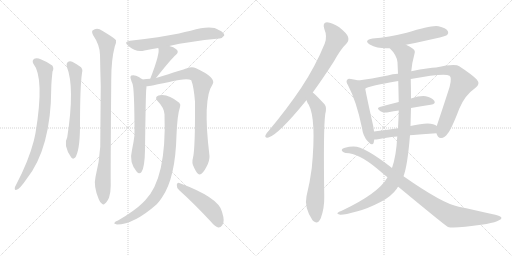
t = 0.00 s
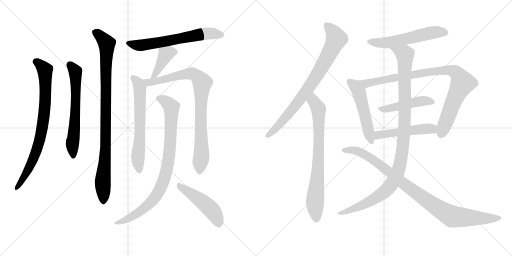
t = 2.99 s
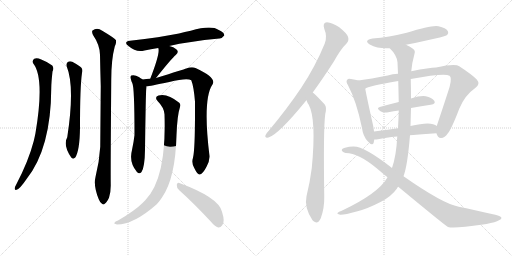
t = 5.97 s
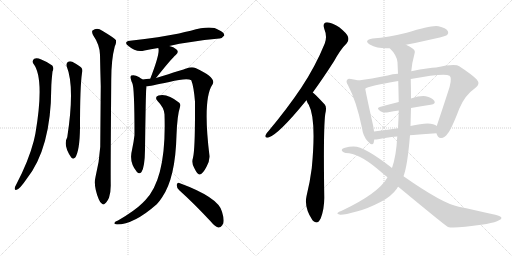
t = 8.96 s
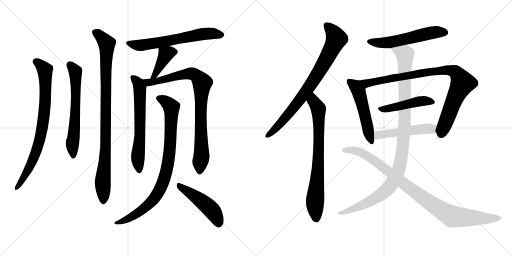
t = 11.95 s
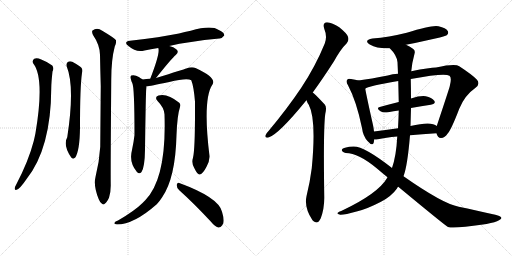
t = 14.93 s

The animated SVG that drew these frames (rendered in a browser with its animation timeline set to each time). Animation: 18 CSS @keyframes rules; one cycle of 14.93 s.

<svg version="1.1" viewBox="0 0 2048 1024" xmlns="http://www.w3.org/2000/svg">
  <g stroke="lightgray" stroke-dasharray="1,1" stroke-width="1" transform="scale(4, 4)">
    <line x1="0" y1="0" x2="256" y2="256"></line>
    <line x1="256" y1="0" x2="0" y2="256"></line>
    <line x1="128" y1="0" x2="128" y2="256"></line>
    <line x1="0" y1="128" x2="256" y2="128"></line>
    <line x1="256" y1="0" x2="512" y2="256"></line>
    <line x1="512" y1="0" x2="256" y2="256"></line>
    <line x1="384" y1="0" x2="384" y2="256"></line>
    <line x1="256" y1="128" x2="512" y2="128"></line>
  </g>
<g transform="scale(1, -1) translate(0, -850)">
   <style type="text/css">
    @keyframes keyframes0 {
      from {
       stroke: black;
       stroke-dashoffset: 800;
       stroke-width: 128;
       }
       72% {
       animation-timing-function: step-end;
       stroke: black;
       stroke-dashoffset: 0;
       stroke-width: 128;
       }
       to {
       stroke: black;
       stroke-width: 1024;
       }
       }
       #make-me-a-hanzi-animation-0 {
         animation: keyframes0 0.901042s both;
         animation-delay: 0.000000s;
         animation-timing-function: linear;
       }
    @keyframes keyframes1 {
      from {
       stroke: black;
       stroke-dashoffset: 631;
       stroke-width: 128;
       }
       67% {
       animation-timing-function: step-end;
       stroke: black;
       stroke-dashoffset: 0;
       stroke-width: 128;
       }
       to {
       stroke: black;
       stroke-width: 1024;
       }
       }
       #make-me-a-hanzi-animation-1 {
         animation: keyframes1 0.763509s both;
         animation-delay: 0.901042s;
         animation-timing-function: linear;
       }
    @keyframes keyframes2 {
      from {
       stroke: black;
       stroke-dashoffset: 949;
       stroke-width: 128;
       }
       76% {
       animation-timing-function: step-end;
       stroke: black;
       stroke-dashoffset: 0;
       stroke-width: 128;
       }
       to {
       stroke: black;
       stroke-width: 1024;
       }
       }
       #make-me-a-hanzi-animation-2 {
         animation: keyframes2 1.022298s both;
         animation-delay: 1.664551s;
         animation-timing-function: linear;
       }
    @keyframes keyframes3 {
      from {
       stroke: black;
       stroke-dashoffset: 632;
       stroke-width: 128;
       }
       67% {
       animation-timing-function: step-end;
       stroke: black;
       stroke-dashoffset: 0;
       stroke-width: 128;
       }
       to {
       stroke: black;
       stroke-width: 1024;
       }
       }
       #make-me-a-hanzi-animation-3 {
         animation: keyframes3 0.764323s both;
         animation-delay: 2.686849s;
         animation-timing-function: linear;
       }
    @keyframes keyframes4 {
      from {
       stroke: black;
       stroke-dashoffset: 391;
       stroke-width: 128;
       }
       56% {
       animation-timing-function: step-end;
       stroke: black;
       stroke-dashoffset: 0;
       stroke-width: 128;
       }
       to {
       stroke: black;
       stroke-width: 1024;
       }
       }
       #make-me-a-hanzi-animation-4 {
         animation: keyframes4 0.568197s both;
         animation-delay: 3.451172s;
         animation-timing-function: linear;
       }
    @keyframes keyframes5 {
      from {
       stroke: black;
       stroke-dashoffset: 639;
       stroke-width: 128;
       }
       68% {
       animation-timing-function: step-end;
       stroke: black;
       stroke-dashoffset: 0;
       stroke-width: 128;
       }
       to {
       stroke: black;
       stroke-width: 1024;
       }
       }
       #make-me-a-hanzi-animation-5 {
         animation: keyframes5 0.770020s both;
         animation-delay: 4.019368s;
         animation-timing-function: linear;
       }
    @keyframes keyframes6 {
      from {
       stroke: black;
       stroke-dashoffset: 865;
       stroke-width: 128;
       }
       74% {
       animation-timing-function: step-end;
       stroke: black;
       stroke-dashoffset: 0;
       stroke-width: 128;
       }
       to {
       stroke: black;
       stroke-width: 1024;
       }
       }
       #make-me-a-hanzi-animation-6 {
         animation: keyframes6 0.953939s both;
         animation-delay: 4.789388s;
         animation-timing-function: linear;
       }
    @keyframes keyframes7 {
      from {
       stroke: black;
       stroke-dashoffset: 879;
       stroke-width: 128;
       }
       74% {
       animation-timing-function: step-end;
       stroke: black;
       stroke-dashoffset: 0;
       stroke-width: 128;
       }
       to {
       stroke: black;
       stroke-width: 1024;
       }
       }
       #make-me-a-hanzi-animation-7 {
         animation: keyframes7 0.965332s both;
         animation-delay: 5.743327s;
         animation-timing-function: linear;
       }
    @keyframes keyframes8 {
      from {
       stroke: black;
       stroke-dashoffset: 479;
       stroke-width: 128;
       }
       61% {
       animation-timing-function: step-end;
       stroke: black;
       stroke-dashoffset: 0;
       stroke-width: 128;
       }
       to {
       stroke: black;
       stroke-width: 1024;
       }
       }
       #make-me-a-hanzi-animation-8 {
         animation: keyframes8 0.639811s both;
         animation-delay: 6.708659s;
         animation-timing-function: linear;
       }
    @keyframes keyframes9 {
      from {
       stroke: black;
       stroke-dashoffset: 794;
       stroke-width: 128;
       }
       72% {
       animation-timing-function: step-end;
       stroke: black;
       stroke-dashoffset: 0;
       stroke-width: 128;
       }
       to {
       stroke: black;
       stroke-width: 1024;
       }
       }
       #make-me-a-hanzi-animation-9 {
         animation: keyframes9 0.896159s both;
         animation-delay: 7.348470s;
         animation-timing-function: linear;
       }
    @keyframes keyframes10 {
      from {
       stroke: black;
       stroke-dashoffset: 758;
       stroke-width: 128;
       }
       71% {
       animation-timing-function: step-end;
       stroke: black;
       stroke-dashoffset: 0;
       stroke-width: 128;
       }
       to {
       stroke: black;
       stroke-width: 1024;
       }
       }
       #make-me-a-hanzi-animation-10 {
         animation: keyframes10 0.866862s both;
         animation-delay: 8.244629s;
         animation-timing-function: linear;
       }
    @keyframes keyframes11 {
      from {
       stroke: black;
       stroke-dashoffset: 559;
       stroke-width: 128;
       }
       65% {
       animation-timing-function: step-end;
       stroke: black;
       stroke-dashoffset: 0;
       stroke-width: 128;
       }
       to {
       stroke: black;
       stroke-width: 1024;
       }
       }
       #make-me-a-hanzi-animation-11 {
         animation: keyframes11 0.704915s both;
         animation-delay: 9.111491s;
         animation-timing-function: linear;
       }
    @keyframes keyframes12 {
      from {
       stroke: black;
       stroke-dashoffset: 516;
       stroke-width: 128;
       }
       63% {
       animation-timing-function: step-end;
       stroke: black;
       stroke-dashoffset: 0;
       stroke-width: 128;
       }
       to {
       stroke: black;
       stroke-width: 1024;
       }
       }
       #make-me-a-hanzi-animation-12 {
         animation: keyframes12 0.669922s both;
         animation-delay: 9.816406s;
         animation-timing-function: linear;
       }
    @keyframes keyframes13 {
      from {
       stroke: black;
       stroke-dashoffset: 914;
       stroke-width: 128;
       }
       75% {
       animation-timing-function: step-end;
       stroke: black;
       stroke-dashoffset: 0;
       stroke-width: 128;
       }
       to {
       stroke: black;
       stroke-width: 1024;
       }
       }
       #make-me-a-hanzi-animation-13 {
         animation: keyframes13 0.993815s both;
         animation-delay: 10.486328s;
         animation-timing-function: linear;
       }
    @keyframes keyframes14 {
      from {
       stroke: black;
       stroke-dashoffset: 467;
       stroke-width: 128;
       }
       60% {
       animation-timing-function: step-end;
       stroke: black;
       stroke-dashoffset: 0;
       stroke-width: 128;
       }
       to {
       stroke: black;
       stroke-width: 1024;
       }
       }
       #make-me-a-hanzi-animation-14 {
         animation: keyframes14 0.630046s both;
         animation-delay: 11.480143s;
         animation-timing-function: linear;
       }
    @keyframes keyframes15 {
      from {
       stroke: black;
       stroke-dashoffset: 500;
       stroke-width: 128;
       }
       62% {
       animation-timing-function: step-end;
       stroke: black;
       stroke-dashoffset: 0;
       stroke-width: 128;
       }
       to {
       stroke: black;
       stroke-width: 1024;
       }
       }
       #make-me-a-hanzi-animation-15 {
         animation: keyframes15 0.656901s both;
         animation-delay: 12.110189s;
         animation-timing-function: linear;
       }
    @keyframes keyframes16 {
      from {
       stroke: black;
       stroke-dashoffset: 1083;
       stroke-width: 128;
       }
       78% {
       animation-timing-function: step-end;
       stroke: black;
       stroke-dashoffset: 0;
       stroke-width: 128;
       }
       to {
       stroke: black;
       stroke-width: 1024;
       }
       }
       #make-me-a-hanzi-animation-16 {
         animation: keyframes16 1.131348s both;
         animation-delay: 12.767090s;
         animation-timing-function: linear;
       }
    @keyframes keyframes17 {
      from {
       stroke: black;
       stroke-dashoffset: 962;
       stroke-width: 128;
       }
       76% {
       animation-timing-function: step-end;
       stroke: black;
       stroke-dashoffset: 0;
       stroke-width: 128;
       }
       to {
       stroke: black;
       stroke-width: 1024;
       }
       }
       #make-me-a-hanzi-animation-17 {
         animation: keyframes17 1.032878s both;
         animation-delay: 13.898437s;
         animation-timing-function: linear;
       }
</style>
<path d="M 133 596 Q 179 539 142 318 Q 139 303 135 286 Q 114 205 64 110 Q 60 104 59 98 Q 58 88 66 91 Q 78 92 107 135 Q 204 258 205 497 Q 205 518 210 564 Q 217 577 209 588 Q 193 601 165 612 Q 147 621 137 615 Q 127 608 133 596 Z" fill="lightgray"></path> 
<path d="M 267 584 Q 300 502 269 301 Q 251 270 285 220 Q 292 211 301 220 Q 319 248 320 340 Q 320 505 328 558 Q 334 577 317 586 Q 304 595 289 603 Q 279 607 271 602 Q 264 596 267 584 Z" fill="lightgray"></path> 
<path d="M 382 142 Q 373 106 395 53 Q 401 38 408 35 Q 414 29 420 36 Q 427 40 436 59 Q 443 81 443 108 Q 442 150 445 532 Q 445 611 459 664 Q 466 677 464 689 Q 458 698 409 727 Q 388 742 370 728 Q 366 724 372 710 Q 399 671 400 631 Q 401 573 403 506 Q 402 391 401 263 Q 397 200 382 142 Z" fill="lightgray"></path> 
<path d="M 677 666 Q 752 684 877 696 Q 887 695 897 708 Q 898 720 875 730 Q 845 751 763 727 Q 739 723 716 716 Q 644 701 520 687 Q 492 683 514 666 Q 544 639 578 648 Q 602 654 633 658 L 677 666 Z" fill="lightgray"></path> 
<path d="M 624 538 Q 687 617 703 630 Q 718 643 705 653 Q 695 662 677 666 C 648 673 628 678 633 658 Q 642 640 601 535 C 590 507 605 515 624 538 Z" fill="lightgray"></path> 
<path d="M 570 532 Q 569 535 564 536 Q 557 543 544 547 Q 535 551 525 548 Q 519 544 524 532 Q 525 525 529 518 Q 538 503 538 310 Q 535 283 528 250 Q 515 201 547 163 Q 557 151 566 162 Q 579 181 580 251 Q 583 477 585 493 Q 586 500 586 505 C 587 519 587 519 570 532 Z" fill="lightgray"></path> 
<path d="M 772 219 Q 765 198 777 178 Q 790 151 798 152 Q 811 153 826 183 Q 839 207 838 226 Q 810 455 850 512 Q 868 539 782 578 Q 767 584 745 576 Q 736 573 624 538 L 601 535 Q 585 534 570 532 C 540 529 556 501 586 505 Q 598 505 677 522 Q 749 540 765 529 Q 775 505 780 443 Q 781 256 772 219 Z" fill="lightgray"></path> 
<path d="M 658 393 Q 667 137 581 49 Q 575 43 569 37 Q 539 7 472 -32 Q 460 -36 458 -41 Q 454 -45 468 -48 Q 535 -48 627 33 Q 639 46 648 60 Q 702 138 706 310 Q 709 389 720 422 Q 724 432 717 439 Q 669 478 634 468 Q 616 461 631 445 Q 656 420 658 393 Z" fill="lightgray"></path> 
<path d="M 717 89 Q 775 37 844 -37 Q 859 -56 873 -60 Q 882 -61 889 -51 Q 901 -39 888 3 Q 875 60 717 118 Q 710 122 707 111 Q 706 98 717 89 Z" fill="lightgray"></path> 
<path d="M 1251 480 Q 1291 535 1336 605 Q 1363 654 1387 677 Q 1397 689 1392 703 Q 1388 716 1357 741 Q 1329 760 1308 761 Q 1289 760 1297 735 Q 1310 704 1299 676 Q 1262 585 1205 499 Q 1150 417 1075 327 Q 1065 317 1062 309 Q 1058 297 1074 300 Q 1114 312 1224 447 Q 1224 448 1226 449 L 1251 480 Z" fill="lightgray"></path> 
<path d="M 1226 449 Q 1229 439 1235 431 Q 1266 373 1247 177 Q 1240 122 1226 65 Q 1216 20 1250 -31 Q 1251 -31 1253 -34 Q 1271 -50 1283 -23 Q 1298 17 1297 64 Q 1293 334 1301 394 Q 1308 421 1299 432 Q 1259 475 1251 480 C 1228 500 1213 476 1226 449 Z" fill="lightgray"></path> 
<path d="M 1624 671 Q 1777 702 1787 709 Q 1796 716 1791 726 Q 1784 738 1754 745 Q 1729 751 1627 719 Q 1555 701 1490 696 Q 1453 689 1479 672 Q 1512 654 1559 657 L 1624 671 Z" fill="lightgray"></path> 
<path d="M 1434 528 Q 1422 532 1404 534 Q 1392 537 1389 531 Q 1382 525 1392 509 Q 1426 445 1448 338 Q 1452 305 1471 285 Q 1490 263 1495 280 Q 1496 286 1497 292 L 1496 324 Q 1495 336 1492 350 Q 1467 461 1461 495 C 1456 522 1456 522 1434 528 Z" fill="lightgray"></path> 
<path d="M 1746 317 Q 1750 298 1764 298 Q 1780 299 1790 315 Q 1805 331 1837 415 Q 1859 469 1901 498 Q 1923 514 1907 532 Q 1889 551 1837 585 Q 1821 597 1744 580 Q 1720 580 1645 565 L 1592 555 Q 1570 554 1551 548 Q 1484 535 1434 528 C 1404 524 1433 483 1461 495 Q 1470 505 1593 526 L 1643 534 Q 1778 559 1798 547 Q 1808 540 1799 505 Q 1795 490 1747 346 C 1740 326 1740 326 1746 317 Z" fill="lightgray"></path> 
<path d="M 1644 418 Q 1686 425 1723 431 Q 1745 435 1737 447 Q 1727 460 1703 465 Q 1681 468 1644 456 L 1595 442 Q 1555 432 1519 422 Q 1503 418 1522 405 Q 1532 398 1553 401 Q 1574 405 1595 408 L 1644 418 Z" fill="lightgray"></path> 
<path d="M 1640 309 Q 1686 313 1746 317 C 1776 319 1771 328 1747 346 Q 1726 367 1642 346 L 1592 337 Q 1540 330 1496 324 C 1466 320 1467 292 1497 292 Q 1501 291 1512 293 Q 1542 300 1589 304 L 1640 309 Z" fill="lightgray"></path> 
<path d="M 1614 145 Q 1630 187 1640 309 L 1642 346 Q 1643 382 1644 418 L 1644 456 Q 1644 495 1643 534 L 1645 565 Q 1648 599 1658 635 Q 1662 647 1653 654 Q 1641 664 1624 671 C 1598 685 1539 680 1559 657 Q 1587 630 1590 601 Q 1591 579 1592 555 L 1593 526 Q 1594 483 1595 442 L 1595 408 Q 1594 372 1592 337 L 1589 304 Q 1585 226 1568 178 L 1550 141 Q 1549 140 1549 139 Q 1513 76 1367 7 Q 1354 3 1351 -1 Q 1345 -5 1361 -9 Q 1376 -10 1430 5 Q 1470 15 1524 43 Q 1566 65 1588 96 Q 1589 100 1593 103 L 1614 145 Z" fill="lightgray"></path> 
<path d="M 1593 103 Q 1779 -51 1792 -58 Q 1816 -65 1932 -48 Q 1938 -47 1946 -46 Q 1983 -39 1996 -31 Q 2015 -22 1997 -14 Q 1982 -8 1835 23 Q 1771 35 1614 145 L 1568 178 Q 1457 265 1414 264 Q 1396 264 1380 259 Q 1367 256 1367 249 Q 1368 242 1383 238 Q 1434 238 1509 175 Q 1530 157 1550 141 L 1593 103 Z" fill="lightgray"></path> 
      <clipPath id="make-me-a-hanzi-clip-0">
      <path d="M 133 596 Q 179 539 142 318 Q 139 303 135 286 Q 114 205 64 110 Q 60 104 59 98 Q 58 88 66 91 Q 78 92 107 135 Q 204 258 205 497 Q 205 518 210 564 Q 217 577 209 588 Q 193 601 165 612 Q 147 621 137 615 Q 127 608 133 596 Z" fill="lightgray"></path>
      </clipPath>
      <path clip-path="url(#make-me-a-hanzi-clip-0)" d="M 144 604 L 172 580 L 181 558 L 182 468 L 173 362 L 158 285 L 130 206 L 92 132 L 67 99 " fill="none" id="make-me-a-hanzi-animation-0" stroke-dasharray="672 1344" stroke-linecap="round"></path>

      <clipPath id="make-me-a-hanzi-clip-1">
      <path d="M 267 584 Q 300 502 269 301 Q 251 270 285 220 Q 292 211 301 220 Q 319 248 320 340 Q 320 505 328 558 Q 334 577 317 586 Q 304 595 289 603 Q 279 607 271 602 Q 264 596 267 584 Z" fill="lightgray"></path>
      </clipPath>
      <path clip-path="url(#make-me-a-hanzi-clip-1)" d="M 279 592 L 301 564 L 303 537 L 303 435 L 289 265 L 293 225 " fill="none" id="make-me-a-hanzi-animation-1" stroke-dasharray="503 1006" stroke-linecap="round"></path>

      <clipPath id="make-me-a-hanzi-clip-2">
      <path d="M 382 142 Q 373 106 395 53 Q 401 38 408 35 Q 414 29 420 36 Q 427 40 436 59 Q 443 81 443 108 Q 442 150 445 532 Q 445 611 459 664 Q 466 677 464 689 Q 458 698 409 727 Q 388 742 370 728 Q 366 724 372 710 Q 399 671 400 631 Q 401 573 403 506 Q 402 391 401 263 Q 397 200 382 142 Z" fill="lightgray"></path>
      </clipPath>
      <path clip-path="url(#make-me-a-hanzi-clip-2)" d="M 381 722 L 406 702 L 427 665 L 423 269 L 411 131 L 413 47 " fill="none" id="make-me-a-hanzi-animation-2" stroke-dasharray="821 1642" stroke-linecap="round"></path>

      <clipPath id="make-me-a-hanzi-clip-3">
      <path d="M 677 666 Q 752 684 877 696 Q 887 695 897 708 Q 898 720 875 730 Q 845 751 763 727 Q 739 723 716 716 Q 644 701 520 687 Q 492 683 514 666 Q 544 639 578 648 Q 602 654 633 658 L 677 666 Z" fill="lightgray"></path>
      </clipPath>
      <path clip-path="url(#make-me-a-hanzi-clip-3)" d="M 515 677 L 559 668 L 826 715 L 886 710 " fill="none" id="make-me-a-hanzi-animation-3" stroke-dasharray="504 1008" stroke-linecap="round"></path>

      <clipPath id="make-me-a-hanzi-clip-4">
      <path d="M 624 538 Q 687 617 703 630 Q 718 643 705 653 Q 695 662 677 666 C 648 673 628 678 633 658 Q 642 640 601 535 C 590 507 605 515 624 538 Z" fill="lightgray"></path>
      </clipPath>
      <path clip-path="url(#make-me-a-hanzi-clip-4)" d="M 698 642 L 663 633 L 635 574 L 626 567 L 624 553 L 617 549 " fill="none" id="make-me-a-hanzi-animation-4" stroke-dasharray="263 526" stroke-linecap="round"></path>

      <clipPath id="make-me-a-hanzi-clip-5">
      <path d="M 570 532 Q 569 535 564 536 Q 557 543 544 547 Q 535 551 525 548 Q 519 544 524 532 Q 525 525 529 518 Q 538 503 538 310 Q 535 283 528 250 Q 515 201 547 163 Q 557 151 566 162 Q 579 181 580 251 Q 583 477 585 493 Q 586 500 586 505 C 587 519 587 519 570 532 Z" fill="lightgray"></path>
      </clipPath>
      <path clip-path="url(#make-me-a-hanzi-clip-5)" d="M 531 541 L 548 524 L 559 500 L 561 317 L 551 215 L 557 168 " fill="none" id="make-me-a-hanzi-animation-5" stroke-dasharray="511 1022" stroke-linecap="round"></path>

      <clipPath id="make-me-a-hanzi-clip-6">
      <path d="M 772 219 Q 765 198 777 178 Q 790 151 798 152 Q 811 153 826 183 Q 839 207 838 226 Q 810 455 850 512 Q 868 539 782 578 Q 767 584 745 576 Q 736 573 624 538 L 601 535 Q 585 534 570 532 C 540 529 556 501 586 505 Q 598 505 677 522 Q 749 540 765 529 Q 775 505 780 443 Q 781 256 772 219 Z" fill="lightgray"></path>
      </clipPath>
      <path clip-path="url(#make-me-a-hanzi-clip-6)" d="M 578 528 L 594 521 L 621 523 L 766 556 L 784 550 L 809 518 L 803 431 L 806 222 L 799 162 " fill="none" id="make-me-a-hanzi-animation-6" stroke-dasharray="737 1474" stroke-linecap="round"></path>

      <clipPath id="make-me-a-hanzi-clip-7">
      <path d="M 658 393 Q 667 137 581 49 Q 575 43 569 37 Q 539 7 472 -32 Q 460 -36 458 -41 Q 454 -45 468 -48 Q 535 -48 627 33 Q 639 46 648 60 Q 702 138 706 310 Q 709 389 720 422 Q 724 432 717 439 Q 669 478 634 468 Q 616 461 631 445 Q 656 420 658 393 Z" fill="lightgray"></path>
      </clipPath>
      <path clip-path="url(#make-me-a-hanzi-clip-7)" d="M 636 456 L 669 439 L 686 415 L 679 245 L 655 128 L 637 86 L 606 42 L 540 -10 L 464 -43 " fill="none" id="make-me-a-hanzi-animation-7" stroke-dasharray="751 1502" stroke-linecap="round"></path>

      <clipPath id="make-me-a-hanzi-clip-8">
      <path d="M 717 89 Q 775 37 844 -37 Q 859 -56 873 -60 Q 882 -61 889 -51 Q 901 -39 888 3 Q 875 60 717 118 Q 710 122 707 111 Q 706 98 717 89 Z" fill="lightgray"></path>
      </clipPath>
      <path clip-path="url(#make-me-a-hanzi-clip-8)" d="M 718 107 L 831 25 L 854 1 L 874 -45 " fill="none" id="make-me-a-hanzi-animation-8" stroke-dasharray="351 702" stroke-linecap="round"></path>

      <clipPath id="make-me-a-hanzi-clip-9">
      <path d="M 1251 480 Q 1291 535 1336 605 Q 1363 654 1387 677 Q 1397 689 1392 703 Q 1388 716 1357 741 Q 1329 760 1308 761 Q 1289 760 1297 735 Q 1310 704 1299 676 Q 1262 585 1205 499 Q 1150 417 1075 327 Q 1065 317 1062 309 Q 1058 297 1074 300 Q 1114 312 1224 447 Q 1224 448 1226 449 L 1251 480 Z" fill="lightgray"></path>
      </clipPath>
      <path clip-path="url(#make-me-a-hanzi-clip-9)" d="M 1309 745 L 1326 730 L 1345 695 L 1298 600 L 1201 451 L 1098 331 L 1072 309 " fill="none" id="make-me-a-hanzi-animation-9" stroke-dasharray="666 1332" stroke-linecap="round"></path>

      <clipPath id="make-me-a-hanzi-clip-10">
      <path d="M 1226 449 Q 1229 439 1235 431 Q 1266 373 1247 177 Q 1240 122 1226 65 Q 1216 20 1250 -31 Q 1251 -31 1253 -34 Q 1271 -50 1283 -23 Q 1298 17 1297 64 Q 1293 334 1301 394 Q 1308 421 1299 432 Q 1259 475 1251 480 C 1228 500 1213 476 1226 449 Z" fill="lightgray"></path>
      </clipPath>
      <path clip-path="url(#make-me-a-hanzi-clip-10)" d="M 1249 473 L 1254 446 L 1274 415 L 1275 387 L 1271 148 L 1260 43 L 1266 -22 " fill="none" id="make-me-a-hanzi-animation-10" stroke-dasharray="630 1260" stroke-linecap="round"></path>

      <clipPath id="make-me-a-hanzi-clip-11">
      <path d="M 1624 671 Q 1777 702 1787 709 Q 1796 716 1791 726 Q 1784 738 1754 745 Q 1729 751 1627 719 Q 1555 701 1490 696 Q 1453 689 1479 672 Q 1512 654 1559 657 L 1624 671 Z" fill="lightgray"></path>
      </clipPath>
      <path clip-path="url(#make-me-a-hanzi-clip-11)" d="M 1482 685 L 1551 679 L 1715 717 L 1757 723 L 1780 720 " fill="none" id="make-me-a-hanzi-animation-11" stroke-dasharray="431 862" stroke-linecap="round"></path>

      <clipPath id="make-me-a-hanzi-clip-12">
      <path d="M 1434 528 Q 1422 532 1404 534 Q 1392 537 1389 531 Q 1382 525 1392 509 Q 1426 445 1448 338 Q 1452 305 1471 285 Q 1490 263 1495 280 Q 1496 286 1497 292 L 1496 324 Q 1495 336 1492 350 Q 1467 461 1461 495 C 1456 522 1456 522 1434 528 Z" fill="lightgray"></path>
      </clipPath>
      <path clip-path="url(#make-me-a-hanzi-clip-12)" d="M 1398 523 L 1421 507 L 1435 484 L 1483 285 " fill="none" id="make-me-a-hanzi-animation-12" stroke-dasharray="388 776" stroke-linecap="round"></path>

      <clipPath id="make-me-a-hanzi-clip-13">
      <path d="M 1746 317 Q 1750 298 1764 298 Q 1780 299 1790 315 Q 1805 331 1837 415 Q 1859 469 1901 498 Q 1923 514 1907 532 Q 1889 551 1837 585 Q 1821 597 1744 580 Q 1720 580 1645 565 L 1592 555 Q 1570 554 1551 548 Q 1484 535 1434 528 C 1404 524 1433 483 1461 495 Q 1470 505 1593 526 L 1643 534 Q 1778 559 1798 547 Q 1808 540 1799 505 Q 1795 490 1747 346 C 1740 326 1740 326 1746 317 Z" fill="lightgray"></path>
      </clipPath>
      <path clip-path="url(#make-me-a-hanzi-clip-13)" d="M 1441 525 L 1466 516 L 1759 569 L 1799 569 L 1822 561 L 1850 518 L 1815 447 L 1765 317 " fill="none" id="make-me-a-hanzi-animation-13" stroke-dasharray="786 1572" stroke-linecap="round"></path>

      <clipPath id="make-me-a-hanzi-clip-14">
      <path d="M 1644 418 Q 1686 425 1723 431 Q 1745 435 1737 447 Q 1727 460 1703 465 Q 1681 468 1644 456 L 1595 442 Q 1555 432 1519 422 Q 1503 418 1522 405 Q 1532 398 1553 401 Q 1574 405 1595 408 L 1644 418 Z" fill="lightgray"></path>
      </clipPath>
      <path clip-path="url(#make-me-a-hanzi-clip-14)" d="M 1520 413 L 1572 419 L 1673 444 L 1705 447 L 1727 441 " fill="none" id="make-me-a-hanzi-animation-14" stroke-dasharray="339 678" stroke-linecap="round"></path>

      <clipPath id="make-me-a-hanzi-clip-15">
      <path d="M 1640 309 Q 1686 313 1746 317 C 1776 319 1771 328 1747 346 Q 1726 367 1642 346 L 1592 337 Q 1540 330 1496 324 C 1466 320 1467 292 1497 292 Q 1501 291 1512 293 Q 1542 300 1589 304 L 1640 309 Z" fill="lightgray"></path>
      </clipPath>
      <path clip-path="url(#make-me-a-hanzi-clip-15)" d="M 1504 298 L 1515 310 L 1678 334 L 1727 335 L 1737 325 " fill="none" id="make-me-a-hanzi-animation-15" stroke-dasharray="372 744" stroke-linecap="round"></path>

      <clipPath id="make-me-a-hanzi-clip-16">
      <path d="M 1614 145 Q 1630 187 1640 309 L 1642 346 Q 1643 382 1644 418 L 1644 456 Q 1644 495 1643 534 L 1645 565 Q 1648 599 1658 635 Q 1662 647 1653 654 Q 1641 664 1624 671 C 1598 685 1539 680 1559 657 Q 1587 630 1590 601 Q 1591 579 1592 555 L 1593 526 Q 1594 483 1595 442 L 1595 408 Q 1594 372 1592 337 L 1589 304 Q 1585 226 1568 178 L 1550 141 Q 1549 140 1549 139 Q 1513 76 1367 7 Q 1354 3 1351 -1 Q 1345 -5 1361 -9 Q 1376 -10 1430 5 Q 1470 15 1524 43 Q 1566 65 1588 96 Q 1589 100 1593 103 L 1614 145 Z" fill="lightgray"></path>
      </clipPath>
      <path clip-path="url(#make-me-a-hanzi-clip-16)" d="M 1566 654 L 1611 638 L 1621 621 L 1616 317 L 1607 226 L 1595 175 L 1568 116 L 1530 76 L 1443 26 L 1357 -4 " fill="none" id="make-me-a-hanzi-animation-16" stroke-dasharray="955 1910" stroke-linecap="round"></path>

      <clipPath id="make-me-a-hanzi-clip-17">
      <path d="M 1593 103 Q 1779 -51 1792 -58 Q 1816 -65 1932 -48 Q 1938 -47 1946 -46 Q 1983 -39 1996 -31 Q 2015 -22 1997 -14 Q 1982 -8 1835 23 Q 1771 35 1614 145 L 1568 178 Q 1457 265 1414 264 Q 1396 264 1380 259 Q 1367 256 1367 249 Q 1368 242 1383 238 Q 1434 238 1509 175 Q 1530 157 1550 141 L 1593 103 Z" fill="lightgray"></path>
      </clipPath>
      <path clip-path="url(#make-me-a-hanzi-clip-17)" d="M 1374 249 L 1423 247 L 1472 225 L 1531 184 L 1618 110 L 1804 -14 L 1916 -24 L 1997 -23 " fill="none" id="make-me-a-hanzi-animation-17" stroke-dasharray="834 1668" stroke-linecap="round"></path>

</g>
</svg>
